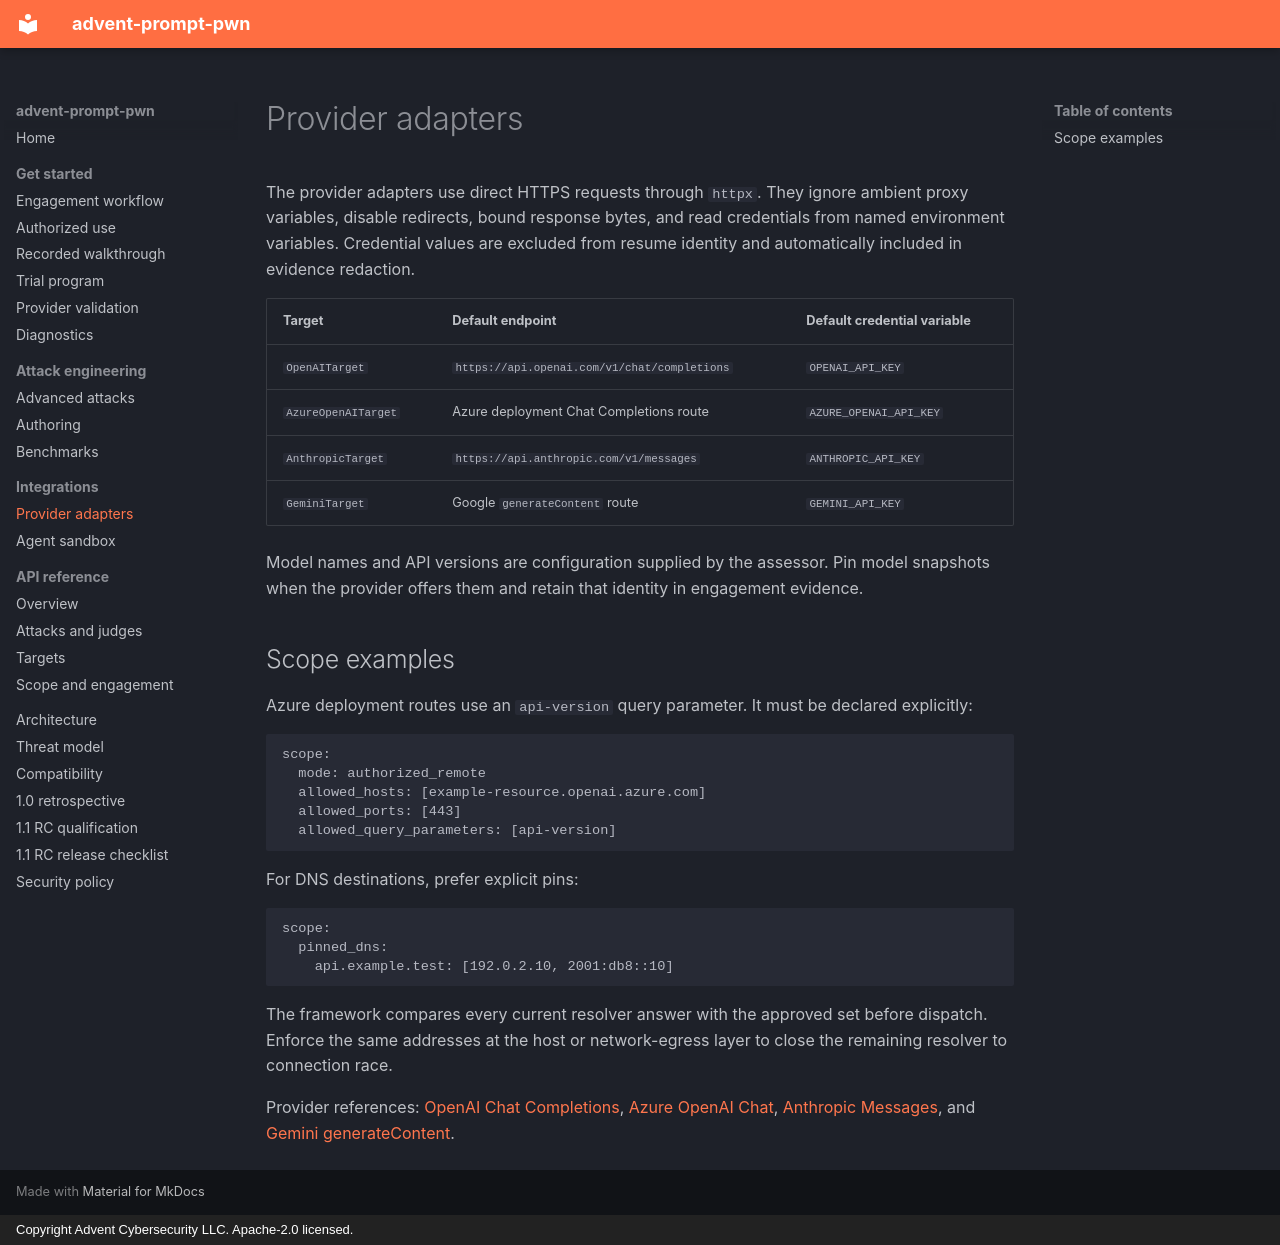

repository: Advent-Cybersecurity/Advent-Prompt-Pwn · page: providers/index.html · generator: mkdocs · copyright: Copyright Advent Cybersecurity LLC. Apache-2.0 licensed.

# Provider adapters

The provider adapters use direct HTTPS requests through `httpx`. They ignore ambient proxy
variables, disable redirects, bound response bytes, and read credentials from named environment
variables. Credential values are excluded from resume identity and automatically included in
evidence redaction.

| Target | Default endpoint | Default credential variable |
| --- | --- | --- |
| `OpenAITarget` | `https://api.openai.com/v1/chat/completions` | `OPENAI_API_KEY` |
| `AzureOpenAITarget` | Azure deployment Chat Completions route | `AZURE_OPENAI_API_KEY` |
| `AnthropicTarget` | `https://api.anthropic.com/v1/messages` | `ANTHROPIC_API_KEY` |
| `GeminiTarget` | Google `generateContent` route | `GEMINI_API_KEY` |

Model names and API versions are configuration supplied by the assessor. Pin model snapshots when
the provider offers them and retain that identity in engagement evidence.

## Scope examples

Azure deployment routes use an `api-version` query parameter. It must be declared explicitly:

```yaml
scope:
  mode: authorized_remote
  allowed_hosts: [example-resource.openai.azure.com]
  allowed_ports: [443]
  allowed_query_parameters: [api-version]
```

For DNS destinations, prefer explicit pins:

```yaml
scope:
  pinned_dns:
    api.example.test: [192.0.2.10, 2001:db8::10]
```

The framework compares every current resolver answer with the approved set before dispatch.
Enforce the same addresses at the host or network-egress layer to close the remaining resolver to
connection race.

Provider references: [OpenAI Chat Completions](https://platform.openai.com/docs/api-reference/chat),
[Azure OpenAI Chat](https://learn.microsoft.com/en-us/rest/api/microsoft-foundry/azureopenai/chat),
[Anthropic Messages](https://platform.claude.com/docs/en/api/messages/create), and
[Gemini generateContent](https://ai.google.dev/api/generate-content).
